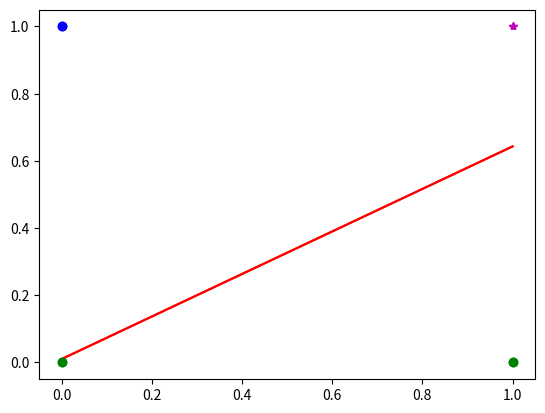

Here is the Python script that generated this plot:
import numpy as np
import matplotlib.pyplot as plt 
 
class Perceptron:
    def __init__(self, xVector, expectedValue, xWeight, thresholdValue, iters, learningRate):
        self.xVector = xVector
        self.expectedValue = expectedValue
        self.xWeight = xWeight
        self.thresholdValue = thresholdValue
        self.iters = iters
        self.learningRate = learningRate
        self.sigma = []
        self.error = []
        self.givenValue = []
        self.Yarray = []

    def CalculateSigma(self):
        for i in range(0,len(self.xVector), 1):
            self.sigma.append(self.xVector[i][0] * self.xWeight[1] + self.xVector[i][1]
                             * self.xWeight[2] + self.xWeight[0] * self.thresholdValue)

    def ActivationFunction(self):
        for i in range(0, len(self.xVector), 1):
            if self.sigma[i] >= 0:
                self.givenValue.append(1)
            else:
                self.givenValue.append(0)

    def CalculateY(self):
        self.Yarray = -(self.xWeight[1] / self.xWeight[2]) * self.xVector[:,0] + (self.xWeight[0] / self.xWeight[2])

    def CorrectWeights(self):
        for i in range(0, len(self.xVector), 1):
            self.error.append(self.expectedValue[i] - self.givenValue[i])
            self.xWeight[0] = self.xWeight[0] + self.learningRate * self.error[i] * self.thresholdValue
            self.xWeight[1] = self.xWeight[1] + self.learningRate * self.error[i] * self.xVector[i][0]
            self.xWeight[2] = self.xWeight[2] + self.learningRate * self.error[i] * self.xVector[i][1]
        self.checkCorrectness()
    
    def checkCorrectness(self):
        for i in range(0, len(self.error), 1):
            if self.error[i] == 1:
                self.PlotFigure()

    def PlotFigure(self):
        plt.plot(self.xVector[:,0], self.Yarray, 'r-')
        for i in range(0,len(self.xVector),1):
            if self.expectedValue[i] == 0:
                if self.xVector[i,1] > self.Yarray[i]:
                    plt.plot(self.xVector[i,0], self.xVector[i,1], "bo")
                else:
                    plt.plot(self.xVector[i,0], self.xVector[i,1], "go")
            else:
                if self.xVector[i,1] < self.Yarray[i]:
                    plt.plot(self.xVector[i,0], self.xVector[i,1], "ro")
                else:
                    plt.plot(self.xVector[i,0], self.xVector[i,1], "m*")
        plt.show()


perceptron1 = Perceptron(np.array([[0,0], [0,1], [1,0], [1,1]]),
                         np.array([0,0,0,1]),
                         [np.random.random(1)-0.5, np.random.random(1)-0.25, np.random.random(1)-1], -1.0, 100, 0.1)

perceptron1.CalculateSigma()
perceptron1.ActivationFunction()
perceptron1.CalculateY()
print("Prosta przed nauka")
perceptron1.PlotFigure()
perceptron1.CorrectWeights()
